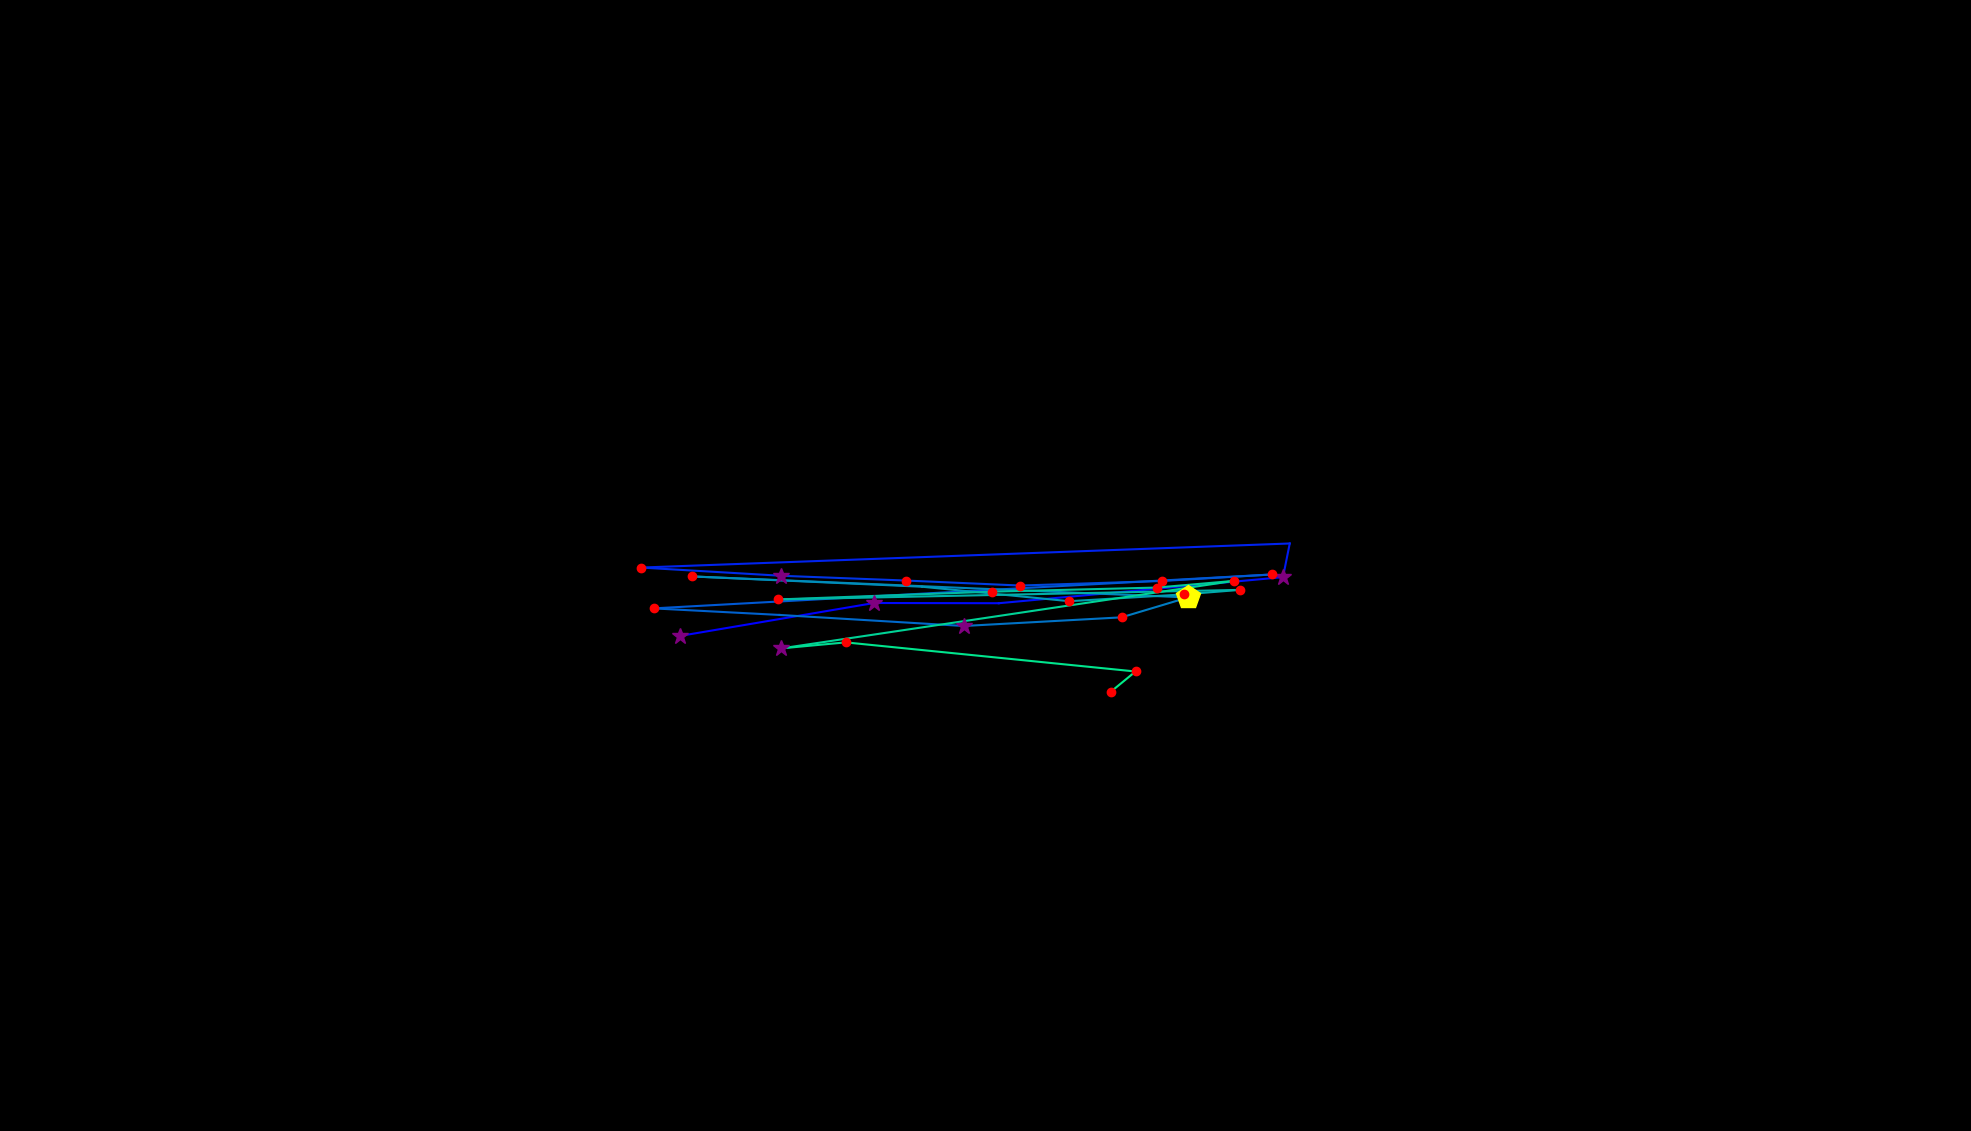

The data file committed next to this chart (first rows):
, fixation_id, timestamp, avg_gaze_x, avg_gaze_y, duration
0, 81.0, 24966, 883, 642.9, 289.2
1, 82.0, 25339, 1135, 685.7, 289.2
2, 83.0, 25653, 1297, 685.4, 96.39
3, 84.0, 26327, 1666, 719.3, 301.2
4, 85.0, 26665, 1675, 763, 12.05
5, 86.0, 26870, 832.6, 731.7, 144.6
6, 87.0, 27207, 1015, 721.1, 397.6
7, 88.0, 27641, 1176, 714.9, 156.6
8, 89.0, 27845, 1325, 708.4, 156.6
9, 90.0, 28074, 1509, 714.3, 216.9
10, 91.0, 28327, 1652, 722.7, 168.7
11, 92.0, 28593, 848.7, 678.7, 180.7
12, 93.0, 29026, 1012, 670.2, 96.39
13, 94.0, 29183, 1252, 655.9, 265.1
14, 95.0, 29520, 1457, 667.1, 120.5
15, 96.0, 29665, 1543, 692.9, 469.9
16, 97.0, 30316, 898.2, 720.2, 132.5
17, 98.0, 30894, 1197, 706.9, 96.39
18, 99.0, 31051, 1389, 688.1, 228.9
19, 100.0, 31316, 1537, 696.9, 144.6
20, 101.0, 31484, 1610, 702.7, 241
21, 102.0, 31822, 1011, 690.3, 120.5
22, 103.0, 32002, 1288, 700.4, 144.6
23, 104.0, 32316, 1502, 705.8, 120.5
24, 105.0, 32460, 1602, 714.4, 156.6
25, 106.0, 32689, 1015, 626.8, 301.2
26, 107.0, 33015, 1098, 634.6, 120.5
27, 108.0, 33195, 1475, 596.8, 120.5
28, 109.0, 33400, 1442, 570.2, 156.6
